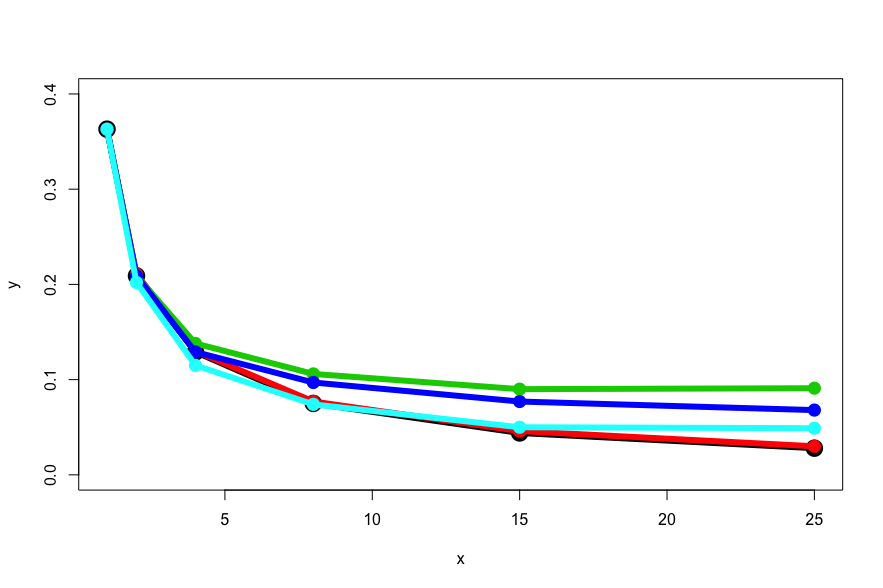

The file beside this chart, header and first rows:
modelname, 1, 2, 4, 8, 15, 25
Boltzmann, 0.363, 0.209, 0.129, 0.075, 0.044, 0.028
Epsilon, 0.363, 0.211, 0.13, 0.077, 0.046, 0.03
POMDP1, 0.363, 0.209, 0.138, 0.106, 0.09, 0.091
POMDP2, 0.363, 0.209, 0.129, 0.097, 0.077, 0.068
UCB, 0.363, 0.202, 0.115, 0.074, 0.05, 0.049
